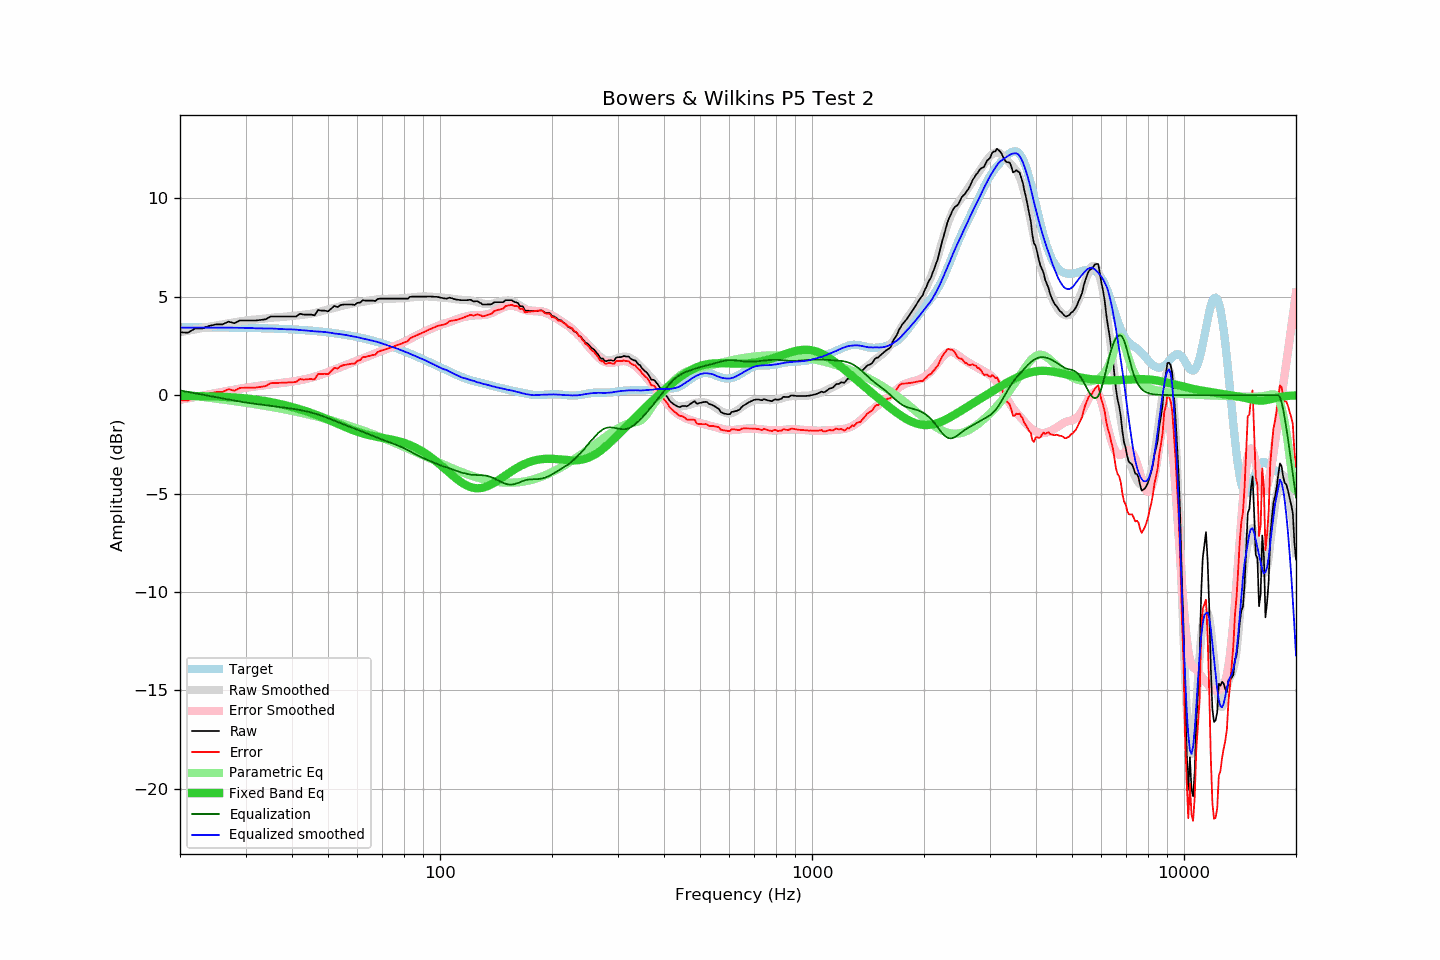

The data file committed next to this chart (first rows):
frequency, raw, error, smoothed, error_smoothed, equalization, parametric_eq, equalized_raw, equalized_smoothed, target
20, 3.19, -0.26, 3.19, -0.24, 0.24, -0.03, 3.43, 3.43, 3.45
21, 3.17, -0.28, 3.27, -0.16, 0.16, -0.04, 3.33, 3.43, 3.45
22, 3.39, -0.05, 3.34, -0.09, 0.09, -0.05, 3.48, 3.43, 3.45
23, 3.39, -0.05, 3.41, -0.02, 0.02, -0.05, 3.41, 3.43, 3.44
24, 3.52, 0.08, 3.48, 0.04, -0.04, -0.06, 3.48, 3.43, 3.44
25, 3.59, 0.15, 3.54, 0.11, -0.11, -0.07, 3.48, 3.43, 3.44
26, 3.59, 0.16, 3.59, 0.17, -0.17, -0.08, 3.42, 3.43, 3.43
27, 3.73, 0.30, 3.65, 0.22, -0.22, -0.10, 3.51, 3.43, 3.43
28, 3.65, 0.22, 3.70, 0.28, -0.28, -0.12, 3.37, 3.42, 3.43
29, 3.79, 0.37, 3.74, 0.33, -0.33, -0.14, 3.46, 3.42, 3.42
30, 3.79, 0.37, 3.79, 0.37, -0.37, -0.16, 3.42, 3.41, 3.42
31, 3.79, 0.38, 3.82, 0.41, -0.41, -0.19, 3.38, 3.41, 3.41
32, 3.79, 0.38, 3.84, 0.45, -0.45, -0.23, 3.34, 3.39, 3.41
33, 3.82, 0.42, 3.87, 0.48, -0.48, -0.27, 3.34, 3.39, 3.40
34, 3.85, 0.46, 3.89, 0.51, -0.51, -0.31, 3.34, 3.38, 3.39
35, 3.99, 0.61, 3.92, 0.54, -0.54, -0.35, 3.45, 3.38, 3.39
36, 3.99, 0.61, 3.95, 0.57, -0.57, -0.40, 3.42, 3.38, 3.38
37, 3.99, 0.62, 3.96, 0.60, -0.60, -0.45, 3.39, 3.36, 3.37
38, 3.99, 0.63, 3.98, 0.63, -0.63, -0.50, 3.36, 3.35, 3.36
39, 3.99, 0.64, 3.99, 0.66, -0.66, -0.55, 3.33, 3.34, 3.35
40, 3.99, 0.65, 4.02, 0.69, -0.69, -0.60, 3.30, 3.34, 3.34
41, 3.99, 0.66, 4.05, 0.72, -0.72, -0.66, 3.27, 3.33, 3.33
42, 4.13, 0.82, 4.06, 0.76, -0.76, -0.72, 3.38, 3.31, 3.31
43, 4.09, 0.79, 4.09, 0.79, -0.79, -0.78, 3.30, 3.29, 3.30
44, 4.09, 0.80, 4.11, 0.83, -0.83, -0.84, 3.26, 3.27, 3.29
45, 4.09, 0.82, 4.13, 0.88, -0.88, -0.90, 3.21, 3.25, 3.27
46, 4.05, 0.79, 4.17, 0.93, -0.93, -0.97, 3.12, 3.24, 3.26
47, 4.32, 1.08, 4.22, 0.99, -0.99, -1.04, 3.33, 3.23, 3.24
48, 4.29, 1.07, 4.26, 1.05, -1.05, -1.10, 3.24, 3.22, 3.22
49, 4.29, 1.08, 4.31, 1.11, -1.11, -1.17, 3.18, 3.21, 3.21
50, 4.25, 1.06, 4.36, 1.17, -1.17, -1.24, 3.08, 3.19, 3.19
51, 4.39, 1.22, 4.40, 1.23, -1.23, -1.31, 3.16, 3.16, 3.17
52, 4.53, 1.38, 4.43, 1.30, -1.30, -1.38, 3.23, 3.13, 3.15
53, 4.47, 1.35, 4.47, 1.36, -1.36, -1.45, 3.11, 3.11, 3.13
54, 4.57, 1.47, 4.52, 1.42, -1.42, -1.52, 3.15, 3.09, 3.10
55, 4.60, 1.52, 4.56, 1.48, -1.48, -1.58, 3.12, 3.07, 3.08
56, 4.60, 1.55, 4.59, 1.54, -1.54, -1.64, 3.06, 3.05, 3.06
57, 4.60, 1.57, 4.62, 1.60, -1.60, -1.70, 3.00, 3.02, 3.03
58, 4.60, 1.60, 4.65, 1.65, -1.65, -1.76, 2.95, 3.00, 3.00
59, 4.58, 1.60, 4.68, 1.71, -1.71, -1.81, 2.87, 2.97, 2.98
60, 4.69, 1.74, 4.70, 1.76, -1.76, -1.86, 2.93, 2.94, 2.95
61, 4.70, 1.78, 4.72, 1.81, -1.81, -1.91, 2.89, 2.91, 2.92
62, 4.82, 1.93, 4.74, 1.86, -1.86, -1.95, 2.96, 2.87, 2.89
63, 4.80, 1.94, 4.76, 1.91, -1.91, -1.98, 2.89, 2.85, 2.86
64, 4.80, 1.97, 4.78, 1.97, -1.97, -2.02, 2.83, 2.82, 2.83
65, 4.80, 2.01, 4.81, 2.02, -2.02, -2.05, 2.78, 2.79, 2.80
66, 4.80, 2.04, 4.83, 2.07, -2.07, -2.08, 2.73, 2.76, 2.76
67, 4.78, 2.05, 4.85, 2.12, -2.12, -2.10, 2.66, 2.73, 2.73
68, 4.88, 2.19, 4.87, 2.17, -2.17, -2.13, 2.71, 2.70, 2.69
69, 4.90, 2.24, 4.88, 2.22, -2.22, -2.15, 2.68, 2.66, 2.66
70, 4.90, 2.28, 4.88, 2.26, -2.26, -2.17, 2.64, 2.62, 2.62
71, 4.90, 2.31, 4.89, 2.31, -2.31, -2.19, 2.60, 2.58, 2.59
72, 4.90, 2.35, 4.89, 2.35, -2.35, -2.21, 2.55, 2.54, 2.55
73, 4.90, 2.39, 4.89, 2.39, -2.39, -2.23, 2.51, 2.50, 2.51
74, 4.90, 2.43, 4.90, 2.43, -2.43, -2.26, 2.47, 2.47, 2.47
75, 4.90, 2.47, 4.90, 2.47, -2.47, -2.28, 2.43, 2.43, 2.43
76, 4.90, 2.51, 4.90, 2.51, -2.51, -2.30, 2.39, 2.39, 2.39
77, 4.90, 2.55, 4.91, 2.56, -2.56, -2.33, 2.34, 2.35, 2.36
78, 4.90, 2.59, 4.91, 2.60, -2.60, -2.36, 2.30, 2.30, 2.32
79, 4.90, 2.63, 4.91, 2.65, -2.65, -2.39, 2.25, 2.26, 2.27
... 553 more rows
